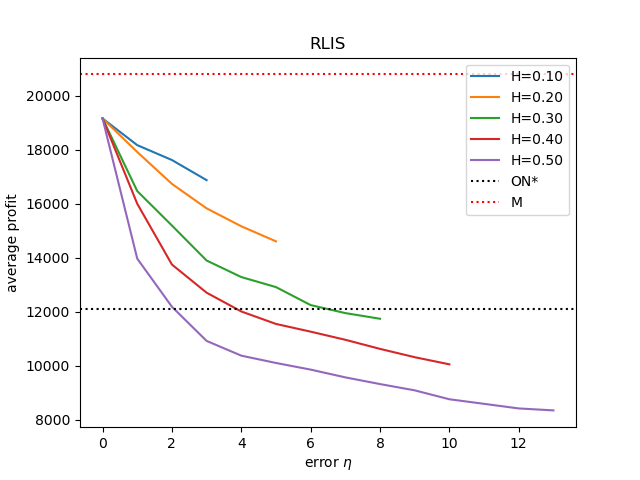

Data behind this chart, as committed beside it:
, Number of wrong bit(H=0.10), payoff(H=0.10), Number of wrong bit(H=0.20), payoff(H=0.20), Number of wrong bit(H=0.30), payoff(H=0.30), Number of wrong bit(H=0.40), payoff(H=0.40), Number of wrong bit(H=0.50), payoff(H=0.50), pure online, best price
0, 0.0, 19158, 0.0, 19158, 0.0, 19158, 0.0, 19158, 0.0, 19158, 12104, 20789
1, 1.0, 18170, 1.0, 17917, 1.0, 16470, 1.0, 16002, 1.0, 13969, 12104, 20789
2, 2.0, 17619, 2.0, 16736, 2.0, 15194, 2.0, 13750, 2.0, 12187, 12104, 20789
3, 3.0, 16874, 3.0, 15830, 3.0, 13899, 3.0, 12708, 3.0, 10923, 12104, 20789
4, , , 4.0, 15166, 4.0, 13287, 4.0, 12013, 4.0, 10377, 12104, 20789
5, , , 5.0, 14609, 5.0, 12915, 5.0, 11551, 5.0, 10106, 12104, 20789
6, , , , , 6.0, 12249, 6.0, 11265, 6.0, 9860, 12104, 20789
7, , , , , 7.0, 11952, 7.0, 10964, 7.0, 9572, 12104, 20789
8, , , , , 8.0, 11742, 8.0, 10627, 8.0, 9324, 12104, 20789
9, , , , , , , 9.0, 10319, 9.0, 9092, 12104, 20789
10, , , , , , , 10.0, 10055, 10.0, 8762, 12104, 20789
11, , , , , , , , , 11.0, 8593, 12104, 20789
12, , , , , , , , , 12.0, 8422, 12104, 20789
13, , , , , , , , , 13.0, 8350, 12104, 20789
